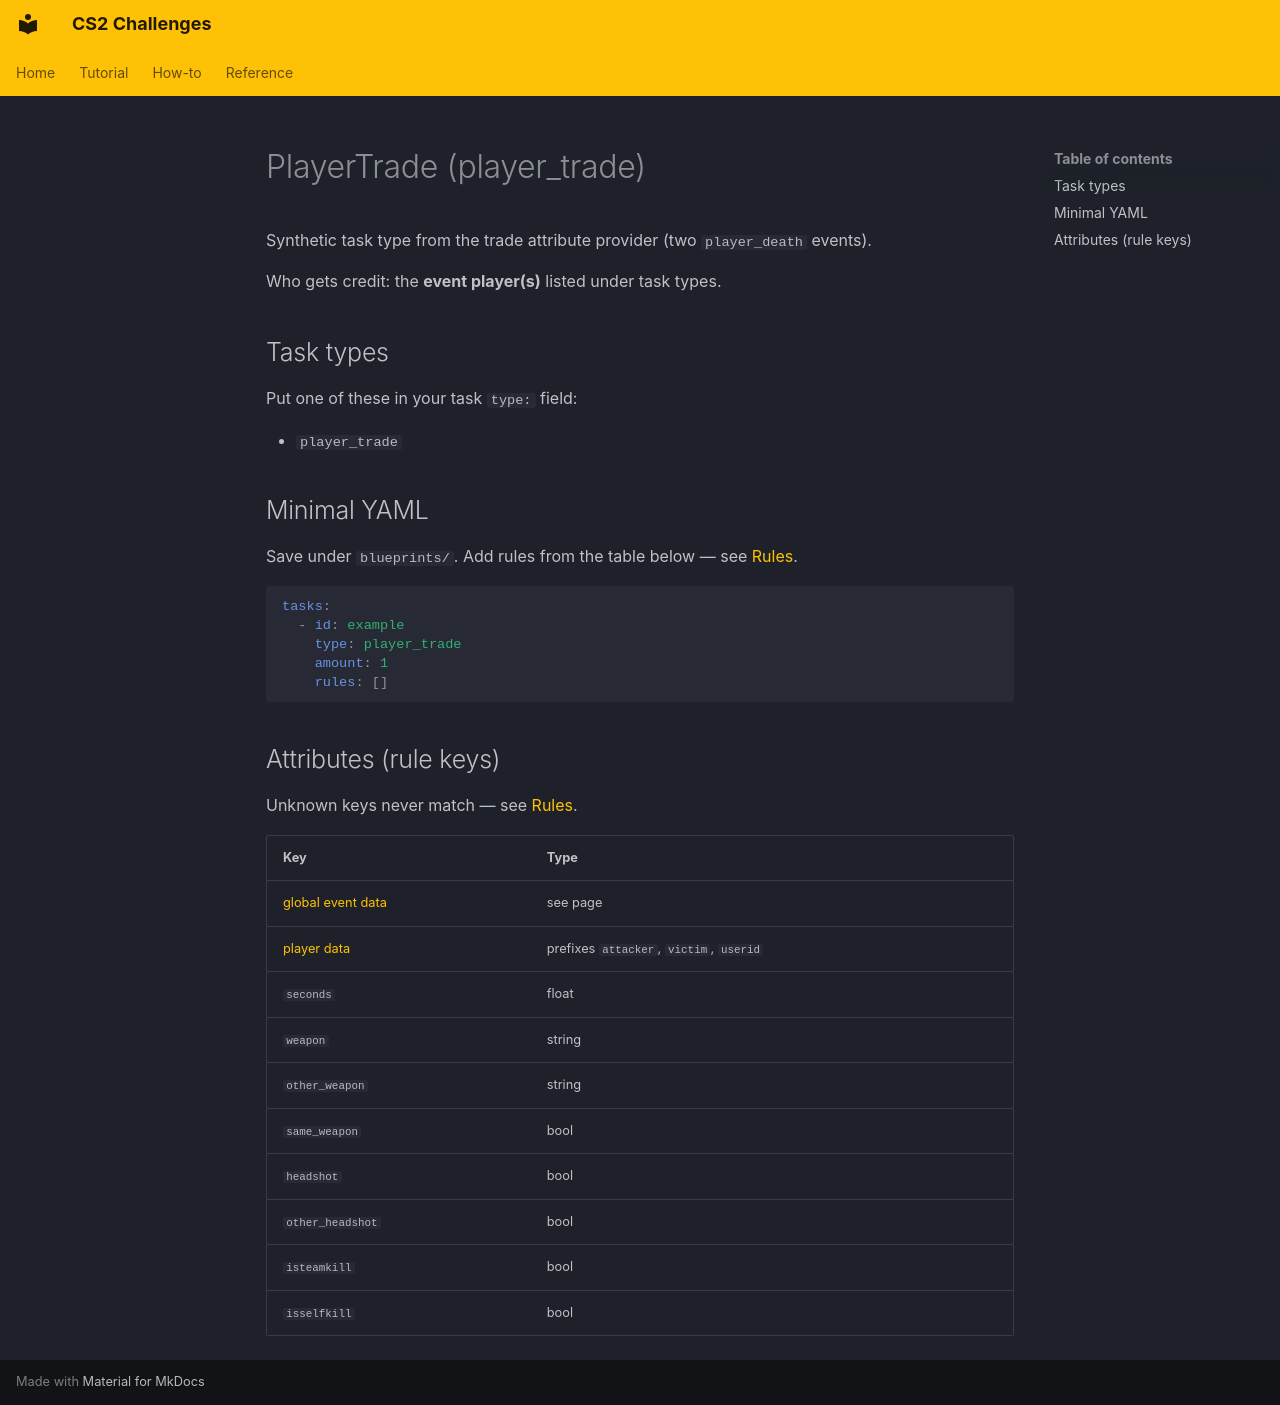

repository: Kandru/cs2-challenges · page: reference/events/PlayerTrade/index.html · generator: mkdocs

# PlayerTrade (player_trade)

Synthetic task type from the trade attribute provider (two `player_death` events).

Who gets credit: the **event player(s)** listed under task types.

## Task types

Put one of these in your task `type:` field:

- `player_trade`

## Minimal YAML

Save under `blueprints/`. Add rules from the table below — see [Rules](../rules.md).

```yaml
tasks:
  - id: example
    type: player_trade
    amount: 1
    rules: []
```

## Attributes (rule keys)

Unknown keys never match — see [Rules](../rules.md).

| Key | Type |
|-----|------|
| [global event data](../../rules/GlobalEventData.md) | see page |
| [player data](../../rules/GlobalPlayerData.md) | prefixes `attacker`, `victim`, `userid` |
| `seconds` | float |
| `weapon` | string |
| `other_weapon` | string |
| `same_weapon` | bool |
| `headshot` | bool |
| `other_headshot` | bool |
| `isteamkill` | bool |
| `isselfkill` | bool |
